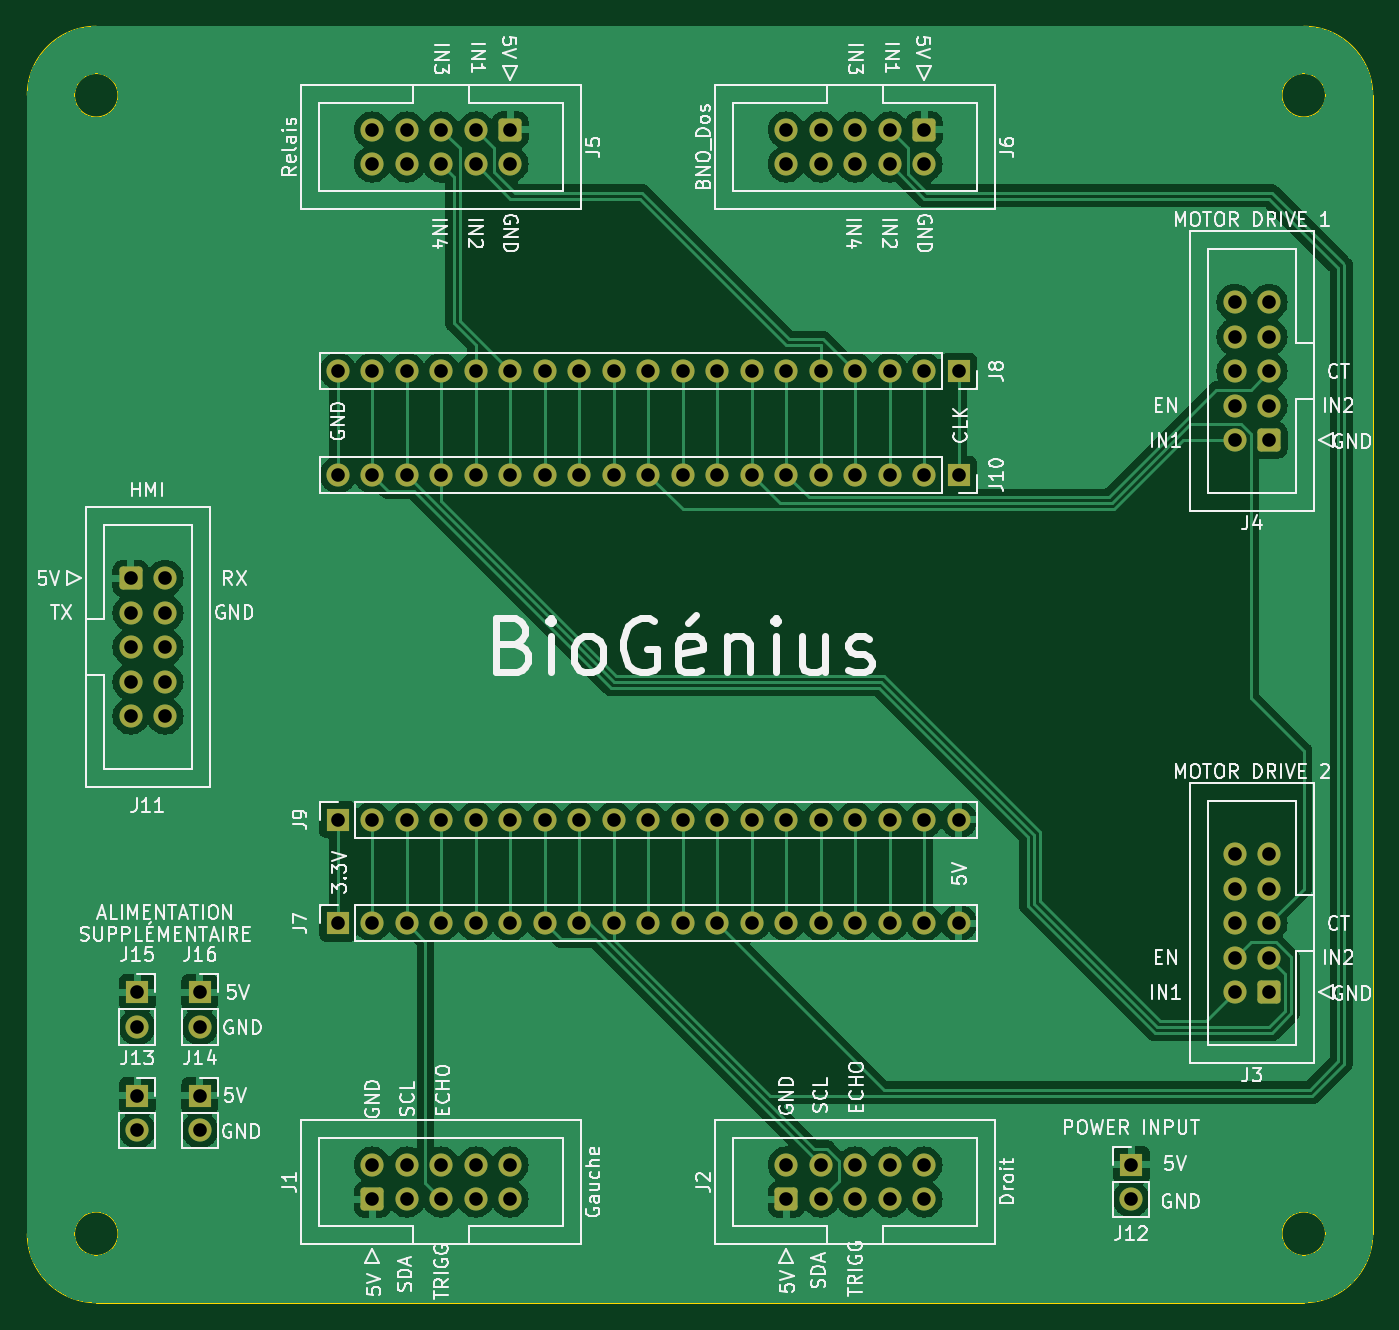
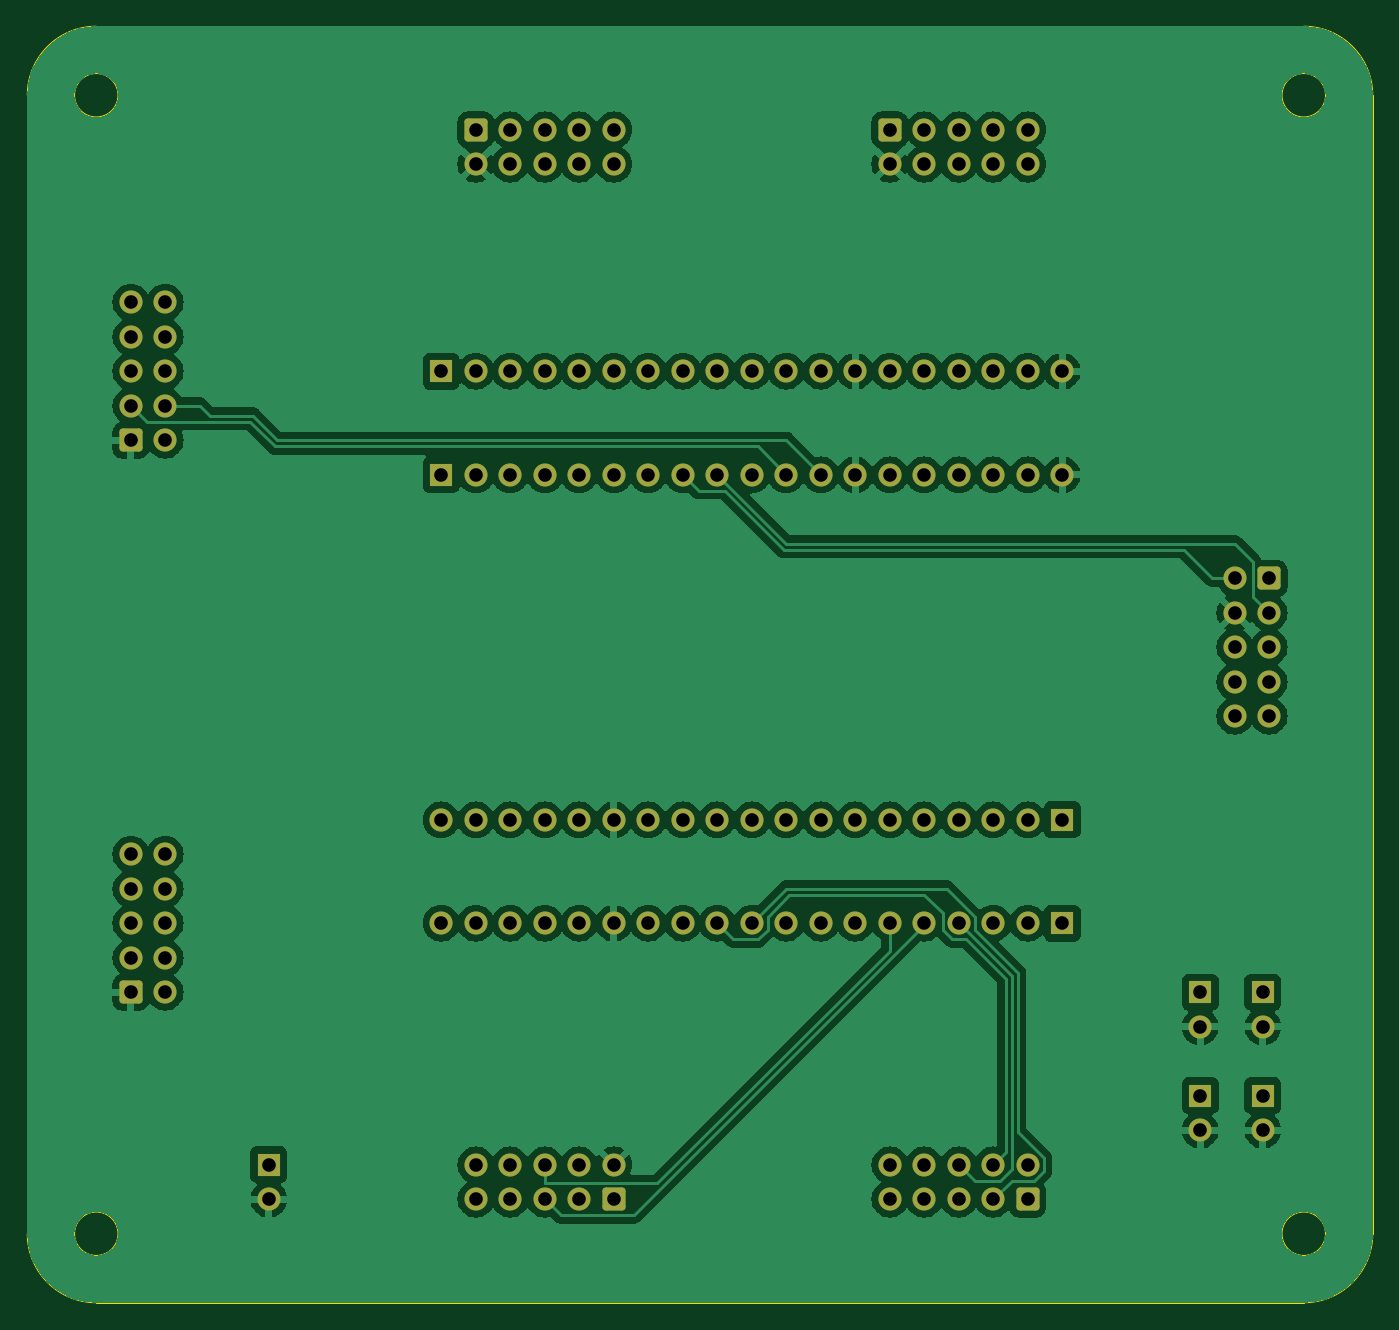
Circuit board: 11 layer files. Board 99.1 x 94.0 mm.
- bottom_copper: PCB_BioGenius-B_Cu.gbr (148582 bytes)
- bottom_mask: PCB_BioGenius-B_Mask.gbr (5956 bytes)
- paste: PCB_BioGenius-B_Paste.gbr (456 bytes)
- bottom_silk: PCB_BioGenius-B_Silkscreen.gbr (457 bytes)
- outline: PCB_BioGenius-Edge_Cuts.gbr (1292 bytes)
- top_copper: PCB_BioGenius-F_Cu.gbr (112006 bytes)
- top_mask: PCB_BioGenius-F_Mask.gbr (5956 bytes)
- paste: PCB_BioGenius-F_Paste.gbr (456 bytes)
- top_silk: PCB_BioGenius-F_Silkscreen.gbr (117634 bytes)
- drill: PCB_BioGenius-NPTH.drl (268 bytes)
- drill: PCB_BioGenius-PTH.drl (1897 bytes)

=== bottom_copper: PCB_BioGenius-B_Cu.gbr (148582 bytes, source omitted) ===
=== bottom_mask: PCB_BioGenius-B_Mask.gbr (5956 bytes, source omitted) ===
=== paste: PCB_BioGenius-B_Paste.gbr ===
%TF.GenerationSoftware,KiCad,Pcbnew,7.0.1*%
%TF.CreationDate,2023-04-12T13:59:21-04:00*%
%TF.ProjectId,PCB_BioGenius,5043425f-4269-46f4-9765-6e6975732e6b,rev?*%
%TF.SameCoordinates,Original*%
%TF.FileFunction,Paste,Bot*%
%TF.FilePolarity,Positive*%
%FSLAX46Y46*%
G04 Gerber Fmt 4.6, Leading zero omitted, Abs format (unit mm)*
G04 Created by KiCad (PCBNEW 7.0.1) date 2023-04-12 13:59:21*
%MOMM*%
%LPD*%
G01*
G04 APERTURE LIST*
G04 APERTURE END LIST*
M02*

=== bottom_silk: PCB_BioGenius-B_Silkscreen.gbr ===
%TF.GenerationSoftware,KiCad,Pcbnew,7.0.1*%
%TF.CreationDate,2023-04-12T13:59:21-04:00*%
%TF.ProjectId,PCB_BioGenius,5043425f-4269-46f4-9765-6e6975732e6b,rev?*%
%TF.SameCoordinates,Original*%
%TF.FileFunction,Legend,Bot*%
%TF.FilePolarity,Positive*%
%FSLAX46Y46*%
G04 Gerber Fmt 4.6, Leading zero omitted, Abs format (unit mm)*
G04 Created by KiCad (PCBNEW 7.0.1) date 2023-04-12 13:59:21*
%MOMM*%
%LPD*%
G01*
G04 APERTURE LIST*
G04 APERTURE END LIST*
M02*

=== outline: PCB_BioGenius-Edge_Cuts.gbr ===
%TF.GenerationSoftware,KiCad,Pcbnew,7.0.1*%
%TF.CreationDate,2023-04-12T13:59:21-04:00*%
%TF.ProjectId,PCB_BioGenius,5043425f-4269-46f4-9765-6e6975732e6b,rev?*%
%TF.SameCoordinates,Original*%
%TF.FileFunction,Profile,NP*%
%FSLAX46Y46*%
G04 Gerber Fmt 4.6, Leading zero omitted, Abs format (unit mm)*
G04 Created by KiCad (PCBNEW 7.0.1) date 2023-04-12 13:59:21*
%MOMM*%
%LPD*%
G01*
G04 APERTURE LIST*
%TA.AperFunction,Profile*%
%ADD10C,0.100000*%
%TD*%
G04 APERTURE END LIST*
D10*
X176860000Y-83820000D02*
G75*
G03*
X176860000Y-83820000I-1600000J0D01*
G01*
X176860000Y-167640000D02*
G75*
G03*
X176860000Y-167640000I-1600000J0D01*
G01*
X175260000Y-78740000D02*
X86360000Y-78740000D01*
X81280000Y-83820000D02*
X81280000Y-167640000D01*
X180340000Y-167640000D02*
X180340000Y-83820000D01*
X87960000Y-83820000D02*
G75*
G03*
X87960000Y-83820000I-1600000J0D01*
G01*
X86360000Y-78740000D02*
G75*
G03*
X81280000Y-83820000I0J-5080000D01*
G01*
X86360000Y-172720000D02*
X175260000Y-172720000D01*
X175260000Y-172720000D02*
G75*
G03*
X180340000Y-167640000I0J5080000D01*
G01*
X87960000Y-167640000D02*
G75*
G03*
X87960000Y-167640000I-1600000J0D01*
G01*
X180340000Y-83820000D02*
G75*
G03*
X175260000Y-78740000I-5080000J0D01*
G01*
X81280000Y-167640000D02*
G75*
G03*
X86360000Y-172720000I5080000J0D01*
G01*
M02*

=== top_copper: PCB_BioGenius-F_Cu.gbr (112006 bytes, source omitted) ===
=== top_mask: PCB_BioGenius-F_Mask.gbr ===
%TF.GenerationSoftware,KiCad,Pcbnew,7.0.1*%
%TF.CreationDate,2023-04-12T13:59:21-04:00*%
%TF.ProjectId,PCB_BioGenius,5043425f-4269-46f4-9765-6e6975732e6b,rev?*%
%TF.SameCoordinates,Original*%
%TF.FileFunction,Soldermask,Top*%
%TF.FilePolarity,Negative*%
%FSLAX46Y46*%
G04 Gerber Fmt 4.6, Leading zero omitted, Abs format (unit mm)*
G04 Created by KiCad (PCBNEW 7.0.1) date 2023-04-12 13:59:21*
%MOMM*%
%LPD*%
G01*
G04 APERTURE LIST*
G04 Aperture macros list*
%AMRoundRect*
0 Rectangle with rounded corners*
0 $1 Rounding radius*
0 $2 $3 $4 $5 $6 $7 $8 $9 X,Y pos of 4 corners*
0 Add a 4 corners polygon primitive as box body*
4,1,4,$2,$3,$4,$5,$6,$7,$8,$9,$2,$3,0*
0 Add four circle primitives for the rounded corners*
1,1,$1+$1,$2,$3*
1,1,$1+$1,$4,$5*
1,1,$1+$1,$6,$7*
1,1,$1+$1,$8,$9*
0 Add four rect primitives between the rounded corners*
20,1,$1+$1,$2,$3,$4,$5,0*
20,1,$1+$1,$4,$5,$6,$7,0*
20,1,$1+$1,$6,$7,$8,$9,0*
20,1,$1+$1,$8,$9,$2,$3,0*%
G04 Aperture macros list end*
%ADD10RoundRect,0.250000X0.600000X0.600000X-0.600000X0.600000X-0.600000X-0.600000X0.600000X-0.600000X0*%
%ADD11C,1.700000*%
%ADD12RoundRect,0.250000X-0.600000X0.600000X-0.600000X-0.600000X0.600000X-0.600000X0.600000X0.600000X0*%
%ADD13R,1.700000X1.700000*%
%ADD14O,1.700000X1.700000*%
%ADD15RoundRect,0.250000X-0.600000X-0.600000X0.600000X-0.600000X0.600000X0.600000X-0.600000X0.600000X0*%
%ADD16RoundRect,0.250000X0.600000X-0.600000X0.600000X0.600000X-0.600000X0.600000X-0.600000X-0.600000X0*%
G04 APERTURE END LIST*
D10*
%TO.C,J4*%
X172720000Y-109220000D03*
D11*
X170180000Y-109220000D03*
X172720000Y-106680000D03*
X170180000Y-106680000D03*
X172720000Y-104140000D03*
X170180000Y-104140000D03*
X172720000Y-101600000D03*
X170180000Y-101600000D03*
X172720000Y-99060000D03*
X170180000Y-99060000D03*
%TD*%
D12*
%TO.C,J6*%
X147320000Y-86360000D03*
D11*
X147320000Y-88900000D03*
X144780000Y-86360000D03*
X144780000Y-88900000D03*
X142240000Y-86360000D03*
X142240000Y-88900000D03*
X139700000Y-86360000D03*
X139700000Y-88900000D03*
X137160000Y-86360000D03*
X137160000Y-88900000D03*
%TD*%
D13*
%TO.C,J15*%
X89380000Y-149860000D03*
D14*
X89380000Y-152400000D03*
%TD*%
D15*
%TO.C,J11*%
X88900000Y-119380000D03*
D11*
X91440000Y-119380000D03*
X88900000Y-121920000D03*
X91440000Y-121920000D03*
X88900000Y-124460000D03*
X91440000Y-124460000D03*
X88900000Y-127000000D03*
X91440000Y-127000000D03*
X88900000Y-129540000D03*
X91440000Y-129540000D03*
%TD*%
D16*
%TO.C,J2*%
X137160000Y-165100000D03*
D11*
X137160000Y-162560000D03*
X139700000Y-165100000D03*
X139700000Y-162560000D03*
X142240000Y-165100000D03*
X142240000Y-162560000D03*
X144780000Y-165100000D03*
X144780000Y-162560000D03*
X147320000Y-165100000D03*
X147320000Y-162560000D03*
%TD*%
D13*
%TO.C,J12*%
X162560000Y-162560000D03*
D14*
X162560000Y-165100000D03*
%TD*%
D12*
%TO.C,J5*%
X116840000Y-86360000D03*
D11*
X116840000Y-88900000D03*
X114300000Y-86360000D03*
X114300000Y-88900000D03*
X111760000Y-86360000D03*
X111760000Y-88900000D03*
X109220000Y-86360000D03*
X109220000Y-88900000D03*
X106680000Y-86360000D03*
X106680000Y-88900000D03*
%TD*%
D16*
%TO.C,J1*%
X106680000Y-165100000D03*
D11*
X106680000Y-162560000D03*
X109220000Y-165100000D03*
X109220000Y-162560000D03*
X111760000Y-165100000D03*
X111760000Y-162560000D03*
X114300000Y-165100000D03*
X114300000Y-162560000D03*
X116840000Y-165100000D03*
X116840000Y-162560000D03*
%TD*%
D13*
%TO.C,J9*%
X104140000Y-137160000D03*
D14*
X106680000Y-137160000D03*
X109220000Y-137160000D03*
X111760000Y-137160000D03*
X114300000Y-137160000D03*
X116840000Y-137160000D03*
X119380000Y-137160000D03*
X121920000Y-137160000D03*
X124460000Y-137160000D03*
X127000000Y-137160000D03*
X129540000Y-137160000D03*
X132080000Y-137160000D03*
X134620000Y-137160000D03*
X137160000Y-137160000D03*
X139700000Y-137160000D03*
X142240000Y-137160000D03*
X144780000Y-137160000D03*
X147320000Y-137160000D03*
X149860000Y-137160000D03*
%TD*%
D10*
%TO.C,J3*%
X172720000Y-149860000D03*
D11*
X170180000Y-149860000D03*
X172720000Y-147320000D03*
X170180000Y-147320000D03*
X172720000Y-144780000D03*
X170180000Y-144780000D03*
X172720000Y-142240000D03*
X170180000Y-142240000D03*
X172720000Y-139700000D03*
X170180000Y-139700000D03*
%TD*%
D13*
%TO.C,J13*%
X89380000Y-157480000D03*
D14*
X89380000Y-160020000D03*
%TD*%
D13*
%TO.C,J7*%
X104140000Y-144780000D03*
D14*
X106680000Y-144780000D03*
X109220000Y-144780000D03*
X111760000Y-144780000D03*
X114300000Y-144780000D03*
X116840000Y-144780000D03*
X119380000Y-144780000D03*
X121920000Y-144780000D03*
X124460000Y-144780000D03*
X127000000Y-144780000D03*
X129540000Y-144780000D03*
X132080000Y-144780000D03*
X134620000Y-144780000D03*
X137160000Y-144780000D03*
X139700000Y-144780000D03*
X142240000Y-144780000D03*
X144780000Y-144780000D03*
X147320000Y-144780000D03*
X149860000Y-144780000D03*
%TD*%
D13*
%TO.C,J8*%
X149860000Y-104140000D03*
D14*
X147320000Y-104140000D03*
X144780000Y-104140000D03*
X142240000Y-104140000D03*
X139700000Y-104140000D03*
X137160000Y-104140000D03*
X134620000Y-104140000D03*
X132080000Y-104140000D03*
X129540000Y-104140000D03*
X127000000Y-104140000D03*
X124460000Y-104140000D03*
X121920000Y-104140000D03*
X119380000Y-104140000D03*
X116840000Y-104140000D03*
X114300000Y-104140000D03*
X111760000Y-104140000D03*
X109220000Y-104140000D03*
X106680000Y-104140000D03*
X104140000Y-104140000D03*
%TD*%
D13*
%TO.C,J16*%
X93980000Y-149860000D03*
D14*
X93980000Y-152400000D03*
%TD*%
D13*
%TO.C,J10*%
X149860000Y-111760000D03*
D14*
X147320000Y-111760000D03*
X144780000Y-111760000D03*
X142240000Y-111760000D03*
X139700000Y-111760000D03*
X137160000Y-111760000D03*
X134620000Y-111760000D03*
X132080000Y-111760000D03*
X129540000Y-111760000D03*
X127000000Y-111760000D03*
X124460000Y-111760000D03*
X121920000Y-111760000D03*
X119380000Y-111760000D03*
X116840000Y-111760000D03*
X114300000Y-111760000D03*
X111760000Y-111760000D03*
X109220000Y-111760000D03*
X106680000Y-111760000D03*
X104140000Y-111760000D03*
%TD*%
D13*
%TO.C,J14*%
X93980000Y-157480000D03*
D14*
X93980000Y-160020000D03*
%TD*%
M02*

=== paste: PCB_BioGenius-F_Paste.gbr ===
%TF.GenerationSoftware,KiCad,Pcbnew,7.0.1*%
%TF.CreationDate,2023-04-12T13:59:21-04:00*%
%TF.ProjectId,PCB_BioGenius,5043425f-4269-46f4-9765-6e6975732e6b,rev?*%
%TF.SameCoordinates,Original*%
%TF.FileFunction,Paste,Top*%
%TF.FilePolarity,Positive*%
%FSLAX46Y46*%
G04 Gerber Fmt 4.6, Leading zero omitted, Abs format (unit mm)*
G04 Created by KiCad (PCBNEW 7.0.1) date 2023-04-12 13:59:21*
%MOMM*%
%LPD*%
G01*
G04 APERTURE LIST*
G04 APERTURE END LIST*
M02*

=== top_silk: PCB_BioGenius-F_Silkscreen.gbr (117634 bytes, source omitted) ===
=== drill: PCB_BioGenius-NPTH.drl ===
M48
; DRILL file {KiCad 7.0.1} date Wed Apr 12 13:59:12 2023
; FORMAT={-:-/ absolute / inch / decimal}
; #@! TF.CreationDate,2023-04-12T13:59:12-04:00
; #@! TF.GenerationSoftware,Kicad,Pcbnew,7.0.1
; #@! TF.FileFunction,NonPlated,1,2,NPTH
FMAT,2
INCH
%
G90
G05
T0
M30

=== drill: PCB_BioGenius-PTH.drl ===
M48
; DRILL file {KiCad 7.0.1} date Wed Apr 12 13:59:12 2023
; FORMAT={-:-/ absolute / inch / decimal}
; #@! TF.CreationDate,2023-04-12T13:59:12-04:00
; #@! TF.GenerationSoftware,Kicad,Pcbnew,7.0.1
; #@! TF.FileFunction,Plated,1,2,PTH
FMAT,2
INCH
; #@! TA.AperFunction,Plated,PTH,ComponentDrill
T1C0.0394
%
G90
G05
T1
X3.5Y-4.7
X3.5Y-4.8
X3.5Y-4.9
X3.5Y-5.0
X3.5Y-5.1
X3.5189Y-5.9
X3.5189Y-6.0
X3.5189Y-6.2
X3.5189Y-6.3
X3.6Y-4.7
X3.6Y-4.8
X3.6Y-4.9
X3.6Y-5.0
X3.6Y-5.1
X3.7Y-5.9
X3.7Y-6.0
X3.7Y-6.2
X3.7Y-6.3
X4.1Y-4.1
X4.1Y-4.4
X4.1Y-5.4
X4.1Y-5.7
X4.2Y-3.4
X4.2Y-3.5
X4.2Y-4.1
X4.2Y-4.4
X4.2Y-5.4
X4.2Y-5.7
X4.2Y-6.4
X4.2Y-6.5
X4.3Y-3.4
X4.3Y-3.5
X4.3Y-4.1
X4.3Y-4.4
X4.3Y-5.4
X4.3Y-5.7
X4.3Y-6.4
X4.3Y-6.5
X4.4Y-3.4
X4.4Y-3.5
X4.4Y-4.1
X4.4Y-4.4
X4.4Y-5.4
X4.4Y-5.7
X4.4Y-6.4
X4.4Y-6.5
X4.5Y-3.4
X4.5Y-3.5
X4.5Y-4.1
X4.5Y-4.4
X4.5Y-5.4
X4.5Y-5.7
X4.5Y-6.4
X4.5Y-6.5
X4.6Y-3.4
X4.6Y-3.5
X4.6Y-4.1
X4.6Y-4.4
X4.6Y-5.4
X4.6Y-5.7
X4.6Y-6.4
X4.6Y-6.5
X4.7Y-4.1
X4.7Y-4.4
X4.7Y-5.4
X4.7Y-5.7
X4.8Y-4.1
X4.8Y-4.4
X4.8Y-5.4
X4.8Y-5.7
X4.9Y-4.1
X4.9Y-4.4
X4.9Y-5.4
X4.9Y-5.7
X5.0Y-4.1
X5.0Y-4.4
X5.0Y-5.4
X5.0Y-5.7
X5.1Y-4.1
X5.1Y-4.4
X5.1Y-5.4
X5.1Y-5.7
X5.2Y-4.1
X5.2Y-4.4
X5.2Y-5.4
X5.2Y-5.7
X5.3Y-4.1
X5.3Y-4.4
X5.3Y-5.4
X5.3Y-5.7
X5.4Y-3.4
X5.4Y-3.5
X5.4Y-4.1
X5.4Y-4.4
X5.4Y-5.4
X5.4Y-5.7
X5.4Y-6.4
X5.4Y-6.5
X5.5Y-3.4
X5.5Y-3.5
X5.5Y-4.1
X5.5Y-4.4
X5.5Y-5.4
X5.5Y-5.7
X5.5Y-6.4
X5.5Y-6.5
X5.6Y-3.4
X5.6Y-3.5
X5.6Y-4.1
X5.6Y-4.4
X5.6Y-5.4
X5.6Y-5.7
X5.6Y-6.4
X5.6Y-6.5
X5.7Y-3.4
X5.7Y-3.5
X5.7Y-4.1
X5.7Y-4.4
X5.7Y-5.4
X5.7Y-5.7
X5.7Y-6.4
X5.7Y-6.5
X5.8Y-3.4
X5.8Y-3.5
X5.8Y-4.1
X5.8Y-4.4
X5.8Y-5.4
X5.8Y-5.7
X5.8Y-6.4
X5.8Y-6.5
X5.9Y-4.1
X5.9Y-4.4
X5.9Y-5.4
X5.9Y-5.7
X6.4Y-6.4
X6.4Y-6.5
X6.7Y-3.9
X6.7Y-4.0
X6.7Y-4.1
X6.7Y-4.2
X6.7Y-4.3
X6.7Y-5.5
X6.7Y-5.6
X6.7Y-5.7
X6.7Y-5.8
X6.7Y-5.9
X6.8Y-3.9
X6.8Y-4.0
X6.8Y-4.1
X6.8Y-4.2
X6.8Y-4.3
X6.8Y-5.5
X6.8Y-5.6
X6.8Y-5.7
X6.8Y-5.8
X6.8Y-5.9
T0
M30
